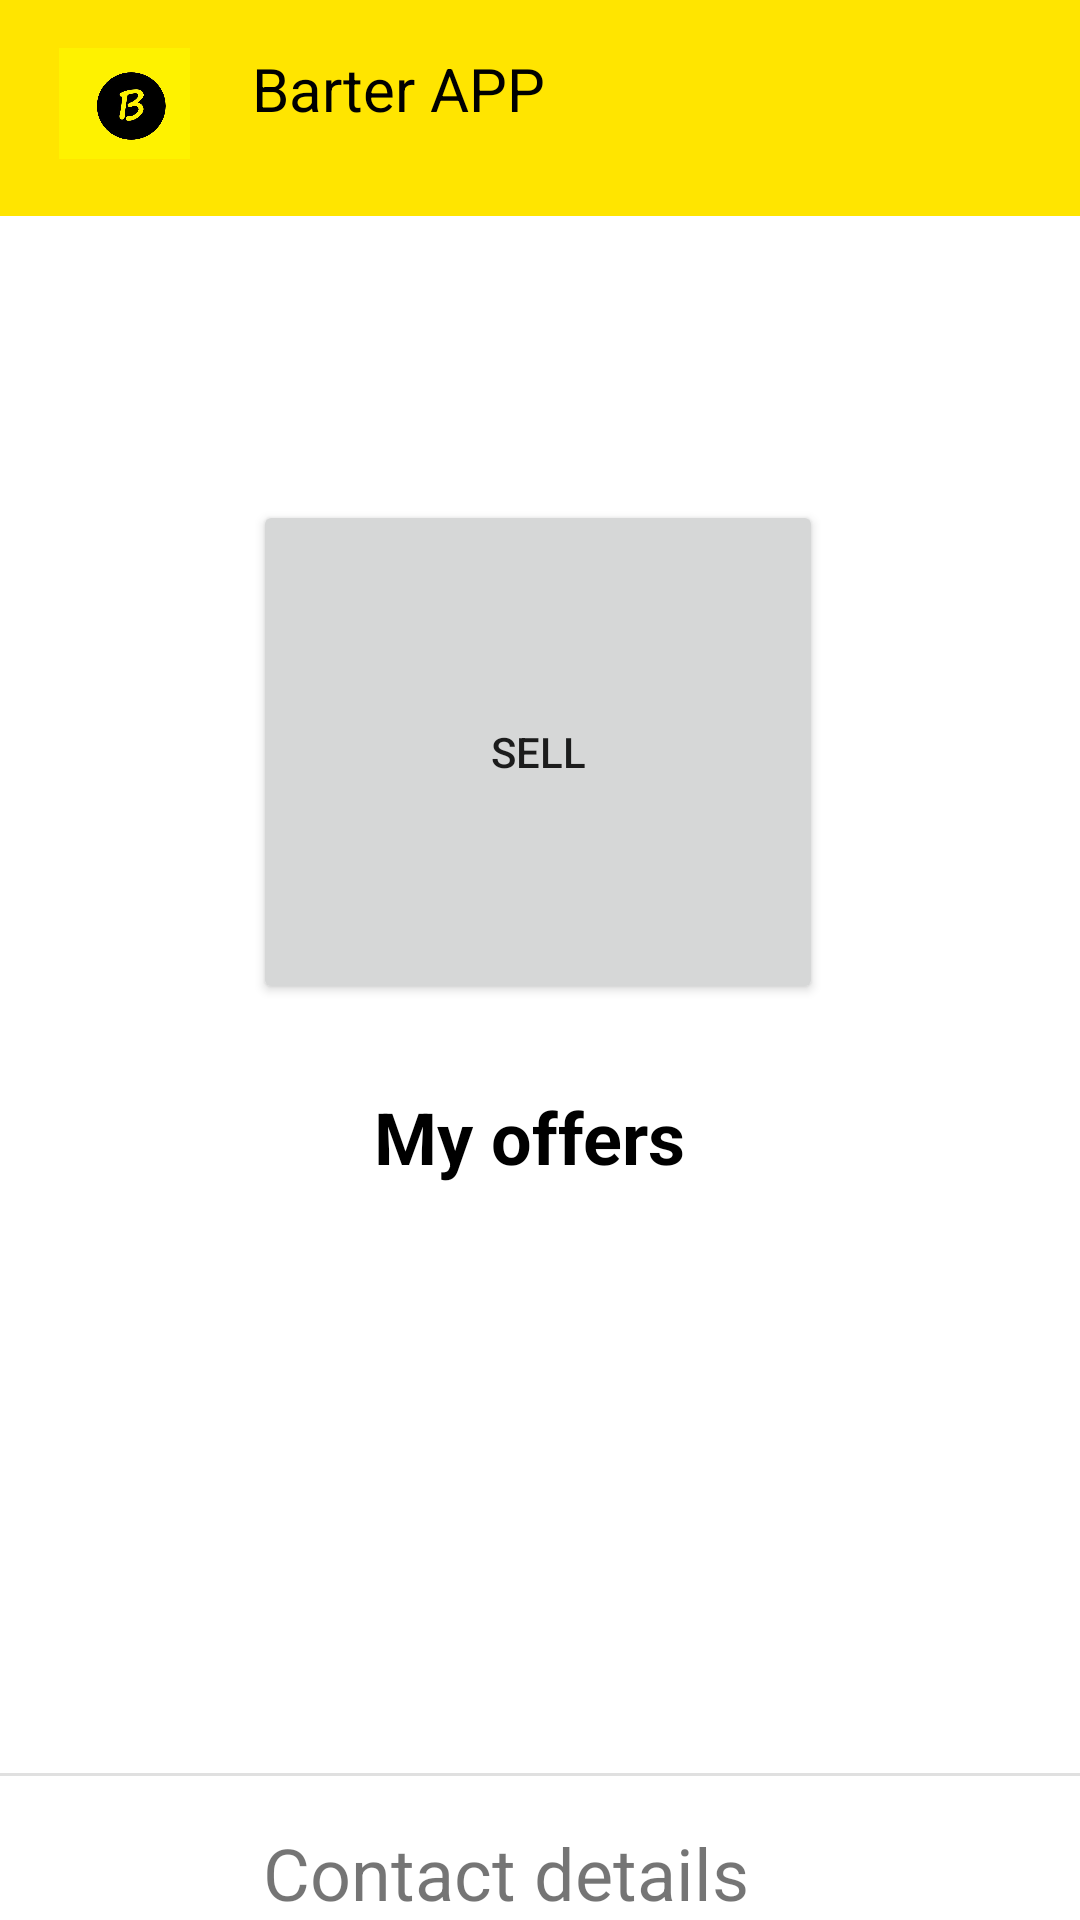

The Android layout XML behind this screen, and the referenced resources:
<!-- AndroidManifest.xml: application theme Theme.BarterSystemApp -->
<!-- res/layout/activity_home_page.xml -->
<?xml version="1.0" encoding="utf-8"?>
<androidx.constraintlayout.widget.ConstraintLayout xmlns:android="http://schemas.android.com/apk/res/android"
    xmlns:app="http://schemas.android.com/apk/res-auto"
    xmlns:tools="http://schemas.android.com/tools"
    android:layout_width="match_parent"
    android:layout_height="match_parent"
    android:background="#FFFFFF"
    tools:context=".HomePage">


    <RelativeLayout
        android:id="@+id/relativeLayout2"
        android:layout_width="match_parent"
        android:layout_height="wrap_content"
        android:background="#FFE500"
        android:padding="16dp"
        app:layout_constraintBottom_toBottomOf="parent"
        app:layout_constraintEnd_toEndOf="parent"
        app:layout_constraintHorizontal_bias="1.0"
        app:layout_constraintStart_toStartOf="parent"
        app:layout_constraintTop_toTopOf="parent"
        app:layout_constraintVertical_bias="0.0">

        <TextView
            android:layout_width="wrap_content"
            android:layout_height="wrap_content"
            android:layout_marginStart="17dp"
            android:layout_toEndOf="@+id/imageView4"
            android:text="Barter APP"
            android:textColor="@color/black"
            android:textSize="20sp"
            tools:layout_editor_absoluteX="69dp"
            tools:layout_editor_absoluteY="16dp" />

        <ImageView
            android:id="@+id/imageView4"
            android:layout_width="51dp"
            android:layout_height="37dp"
            app:srcCompat="@drawable/logo" />

        <ImageView
            android:id="@+id/imageView6"
            android:layout_width="55dp"
            android:layout_height="40dp"
            android:layout_alignParentEnd="true"
            android:layout_marginStart="151dp"
            android:layout_marginEnd="7dp"
            android:layout_toEndOf="@+id/homeTitle"
            android:clickable="true"
            android:contentDescription="@string/menu"
            app:srcCompat="@drawable/ic_baseline_menu_24"
            tools:ignore="TouchTargetSizeCheck" />

    </RelativeLayout>

    <Button
        android:id="@+id/button"
        android:layout_width="190dp"
        android:layout_height="168dp"
        android:text="Sell"
        app:layout_constraintBottom_toBottomOf="@+id/divider"
        app:layout_constraintEnd_toEndOf="parent"
        app:layout_constraintHorizontal_bias="0.497"
        app:layout_constraintStart_toStartOf="parent"
        app:layout_constraintTop_toBottomOf="@+id/relativeLayout2"
        app:layout_constraintVertical_bias="0.269" />

    <TextView
        android:id="@+id/textView"
        android:layout_width="198dp"
        android:layout_height="45dp"
        android:layout_marginTop="28dp"
        android:text="My offers"
        android:textAlignment="center"
        android:textColor="#000000"
        android:textSize="24sp"
        android:textStyle="bold"
        app:layout_constraintEnd_toEndOf="parent"
        app:layout_constraintHorizontal_bias="0.478"
        app:layout_constraintStart_toStartOf="parent"
        app:layout_constraintTop_toBottomOf="@+id/button" />

    <View
        android:id="@+id/divider"
        android:layout_width="409dp"
        android:layout_height="1dp"
        android:layout_marginBottom="16dp"
        android:background="?android:attr/listDivider"
        app:layout_constraintBottom_toTopOf="@+id/textView2"
        app:layout_constraintEnd_toEndOf="parent"
        app:layout_constraintHorizontal_bias="0.0"
        app:layout_constraintStart_toStartOf="parent" />

    <SearchView
        android:layout_width="409dp"
        android:layout_height="56dp"
        android:background="#FFFFFF"
        android:queryHint="Search"
        app:layout_constraintBottom_toTopOf="@+id/button"
        app:layout_constraintEnd_toEndOf="parent"
        app:layout_constraintHorizontal_bias="1.0"
        app:layout_constraintStart_toStartOf="parent"
        app:layout_constraintTop_toBottomOf="@+id/relativeLayout2"
        app:layout_constraintVertical_bias="0.158" />

    <TextView
        android:id="@+id/textView2"
        android:layout_width="185dp"
        android:layout_height="28dp"
        android:layout_marginBottom="4dp"
        android:text="Contact details"
        android:textSize="24sp"
        app:layout_constraintBottom_toBottomOf="parent"
        app:layout_constraintEnd_toEndOf="parent"
        app:layout_constraintStart_toStartOf="parent"
        app:layout_goneMarginBottom="10dp" />

    <androidx.recyclerview.widget.RecyclerView
        android:layout_width="410dp"
        android:layout_height="179dp"
        android:layout_marginTop="16dp"
        app:layout_constraintEnd_toEndOf="parent"
        app:layout_constraintHorizontal_bias="0.0"
        app:layout_constraintStart_toStartOf="parent"
        app:layout_constraintTop_toBottomOf="@+id/textView" />

</androidx.constraintlayout.widget.ConstraintLayout>
<!-- resources referenced by this layout -->
<resources>
  <!-- drawable logo: png bitmap (drawable, 64875 bytes) -->
  <style name="Theme.BarterSystemApp" parent="Theme.MaterialComponents.DayNight.NoActionBar">
          
          <item name="colorPrimary">@color/purple_500</item>
          <item name="colorPrimaryVariant">@color/purple_700</item>
          <item name="colorOnPrimary">@color/white</item>
          
          <item name="colorSecondary">@color/teal_200</item>
          <item name="colorSecondaryVariant">@color/teal_700</item>
          <item name="colorOnSecondary">@color/black</item>
          
          <item name="android:statusBarColor" tools:targetApi="l">?attr/colorPrimaryVariant</item>
          
      </style>
  <!-- not gathered from this repository: default colours our renderer supplied (Android Studio template values) -->
  <color name="purple_500">#FF6200EE</color>
  <color name="purple_700">#FF3700B3</color>
  <color name="teal_200">#FF03DAC5</color>
  <color name="teal_700">#FF018786</color>
  <color name="black">#FF000000</color>
  <color name="white">#FFFFFFFF</color>
</resources>
